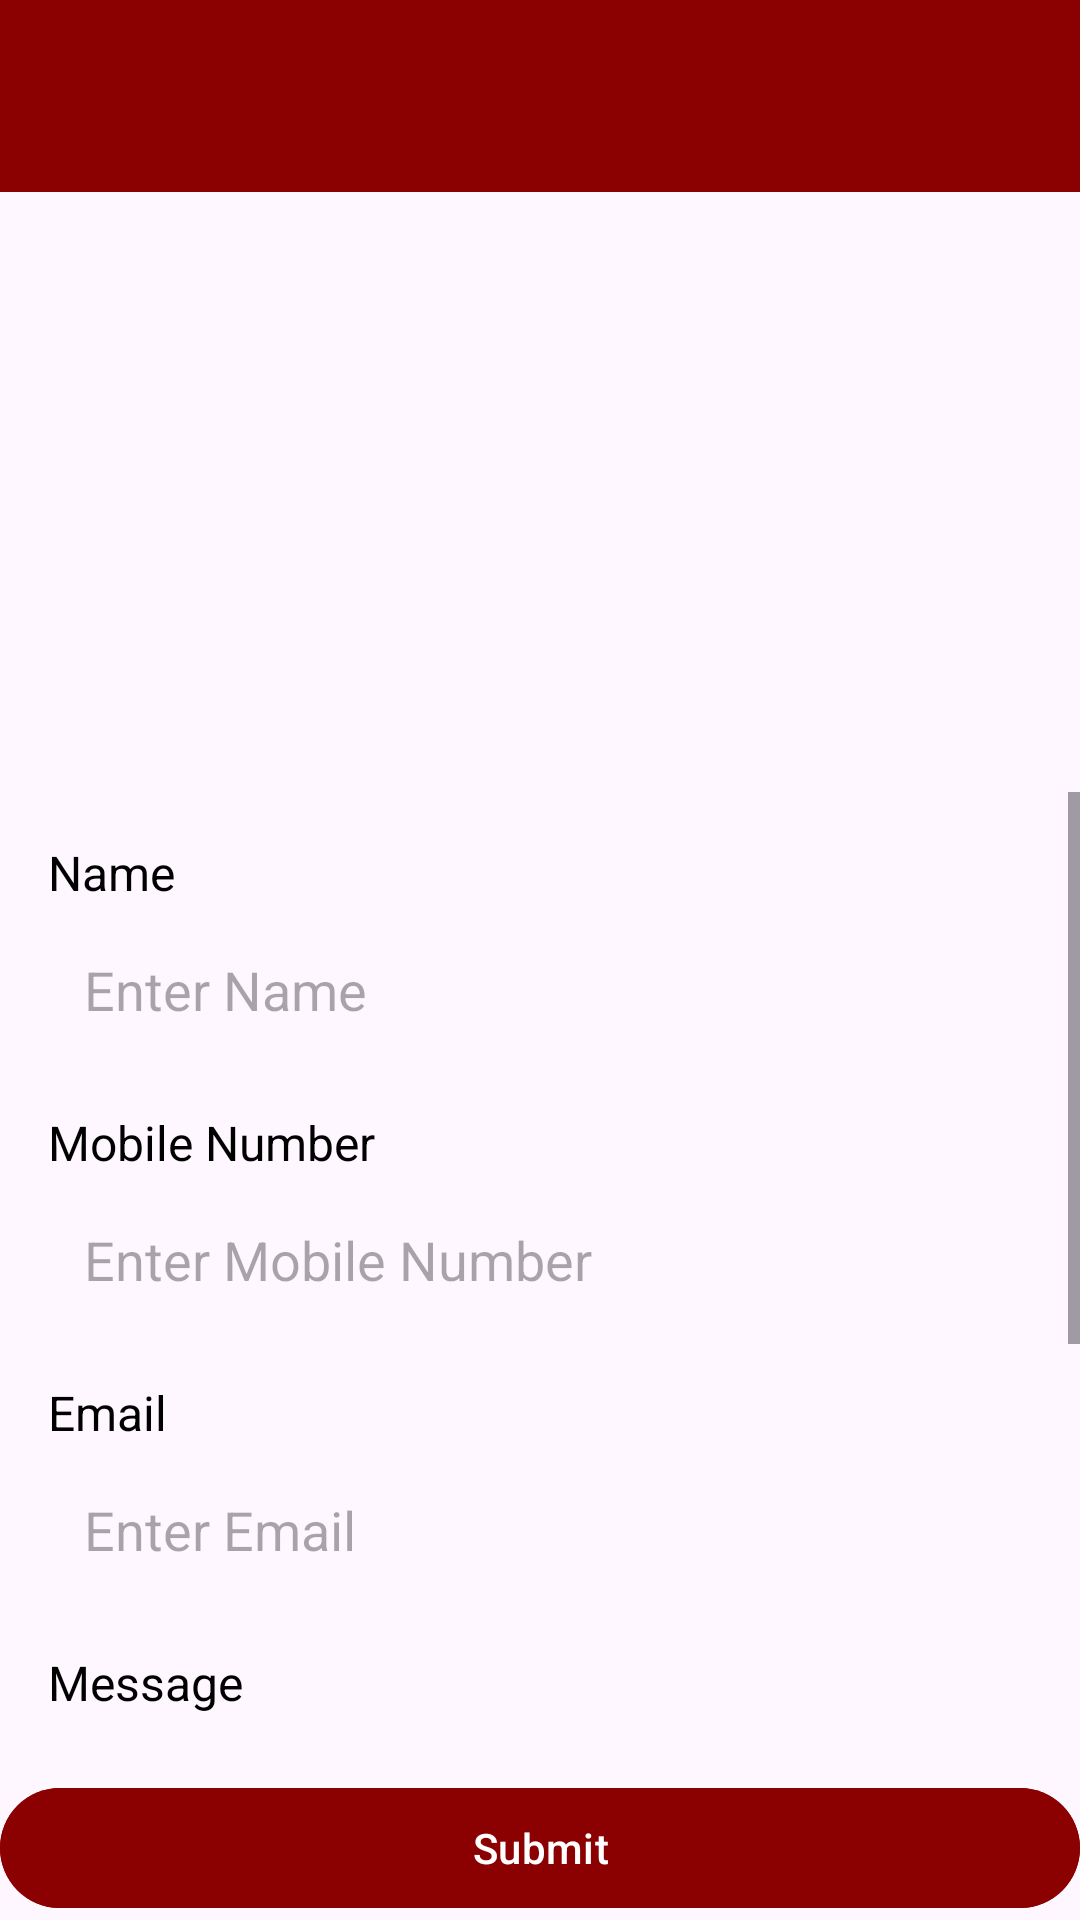

Reconstruct the res/layout file that produces this screen, plus the resources it refers to.
<!-- AndroidManifest.xml: application theme Theme.MynewSchool -->
<!-- res/layout/contactform.xml -->
<?xml version="1.0" encoding="utf-8"?>
<LinearLayout xmlns:android="http://schemas.android.com/apk/res/android"
    xmlns:app="http://schemas.android.com/apk/res-auto"
    android:layout_width="match_parent"
    android:layout_height="match_parent"
    android:orientation="vertical"
    android:padding="0dp"
    android:layout_margin="0dp">

    
    <com.google.android.material.appbar.AppBarLayout
        android:layout_width="match_parent"
        android:layout_height="wrap_content"
        android:theme="@style/ThemeOverlay.AppCompat.Dark.ActionBar">

        <androidx.appcompat.widget.Toolbar
            android:id="@+id/toolbar"
            android:layout_width="match_parent"
            android:layout_height="?attr/actionBarSize"
            android:background="@color/toolbarColor"
            android:theme="@style/ThemeOverlay.AppCompat.ActionBar"
            app:titleTextColor="@android:color/white"
            app:popupTheme="@style/ThemeOverlay.AppCompat.Light" />
    </com.google.android.material.appbar.AppBarLayout>

    
    <ImageView
        android:id="@+id/bannerImage"
        android:layout_width="match_parent"
        android:layout_height="200dp"
        android:src="@drawable/contactusbanner"
        android:contentDescription="Banner Image"
        android:scaleType="centerCrop" />

    
    <ScrollView
        android:layout_width="match_parent"
        android:layout_height="0dp"
        android:layout_weight="1">

        <LinearLayout
            android:layout_width="match_parent"
            android:layout_height="wrap_content"
            android:orientation="vertical"
            android:padding="16dp">

            
            <TextView
                android:id="@+id/tvName"
                android:layout_width="match_parent"
                android:layout_height="wrap_content"
                android:text="Name"
                android:textColor="@android:color/black"
                android:textSize="16sp"
                android:paddingBottom="4dp" />

            <EditText
                android:id="@+id/etName"
                android:layout_width="match_parent"
                android:layout_height="wrap_content"
                android:hint="Enter Name"
                android:inputType="textPersonName"
                android:padding="12dp"
                android:background="@drawable/edittext_background" />

            
            <TextView
                android:id="@+id/tvPhone"
                android:layout_width="match_parent"
                android:layout_height="wrap_content"
                android:text="Mobile Number"
                android:textColor="@android:color/black"
                android:textSize="16sp"
                android:paddingTop="16dp"
                android:paddingBottom="4dp" />

            <EditText
                android:id="@+id/etPhone"
                android:layout_width="match_parent"
                android:layout_height="wrap_content"
                android:hint="Enter Mobile Number"
                android:inputType="phone"
                android:padding="12dp"
                android:background="@drawable/edittext_background" />

            
            <TextView
                android:id="@+id/tvEmail"
                android:layout_width="match_parent"
                android:layout_height="wrap_content"
                android:text="Email"
                android:textColor="@android:color/black"
                android:textSize="16sp"
                android:paddingTop="16dp"
                android:paddingBottom="4dp" />

            <EditText
                android:id="@+id/etEmail"
                android:layout_width="match_parent"
                android:layout_height="wrap_content"
                android:hint="Enter Email"
                android:inputType="textEmailAddress"
                android:padding="12dp"
                android:background="@drawable/edittext_background" />

            
            <TextView
                android:id="@+id/tvMessage"
                android:layout_width="match_parent"
                android:layout_height="wrap_content"
                android:text="Message"
                android:textColor="@android:color/black"
                android:textSize="16sp"
                android:paddingTop="16dp"
                android:paddingBottom="4dp" />

            <EditText
                android:id="@+id/etMessage"
                android:layout_width="match_parent"
                android:layout_height="wrap_content"
                android:hint="Enter Message"
                android:inputType="textMultiLine"
                android:padding="12dp"
                android:background="@drawable/edittext_background"
                android:lines="4"
                android:maxLines="6" />

            
            <TextView
                android:id="@+id/tvAddress"
                android:layout_width="match_parent"
                android:layout_height="wrap_content"
                android:text="Address"
                android:textColor="@android:color/black"
                android:textSize="16sp"
                android:paddingTop="16dp"
                android:paddingBottom="4dp" />

            <EditText
                android:id="@+id/etAddress"
                android:layout_width="match_parent"
                android:layout_height="wrap_content"
                android:hint="Enter Address"
                android:inputType="text"
                android:padding="12dp"
                android:background="@drawable/edittext_background" />

        </LinearLayout>
    </ScrollView>

    
    <Button
        android:id="@+id/btnSubmit"
        android:layout_width="match_parent"
        android:layout_height="wrap_content"
        android:text="Submit"
        android:backgroundTint="@color/toolbarColor"
        android:textColor="@android:color/white"
        android:layout_marginTop="16dp" />

</LinearLayout>
<!-- resources referenced by this layout -->
<resources>
  <color name="toolbarColor">#8B0000</color>
  <style name="Theme.MynewSchool" parent="Base.Theme.MynewSchool">
          
          
          
          
      </style>
  <style name="Base.Theme.MynewSchool" parent="Theme.Material3.DayNight.NoActionBar">
          
          
          
          
      </style>
</resources>
